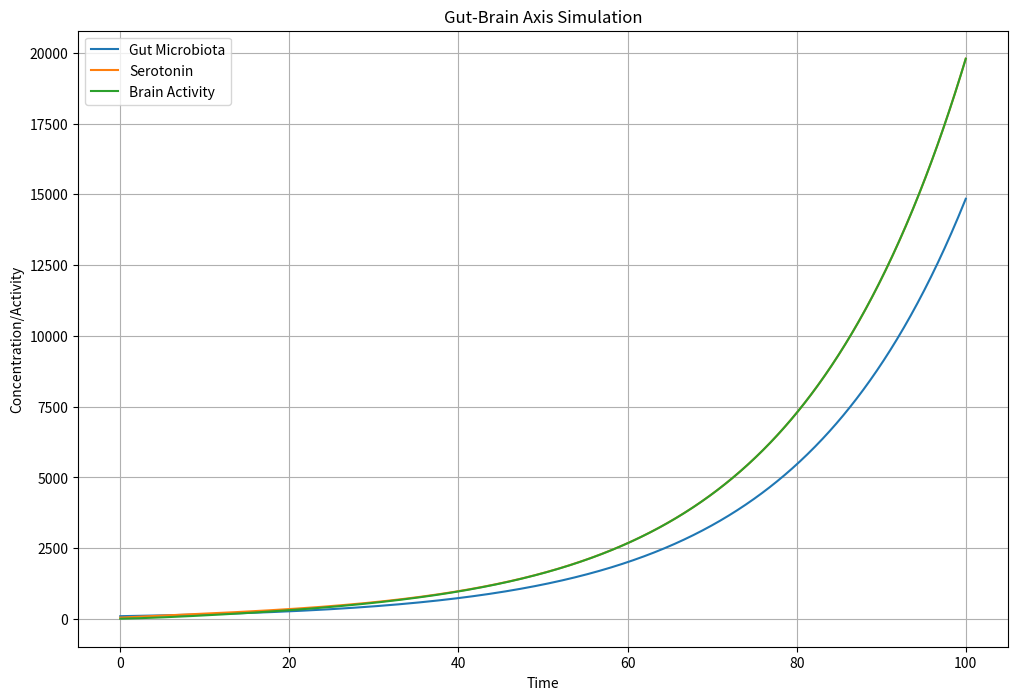
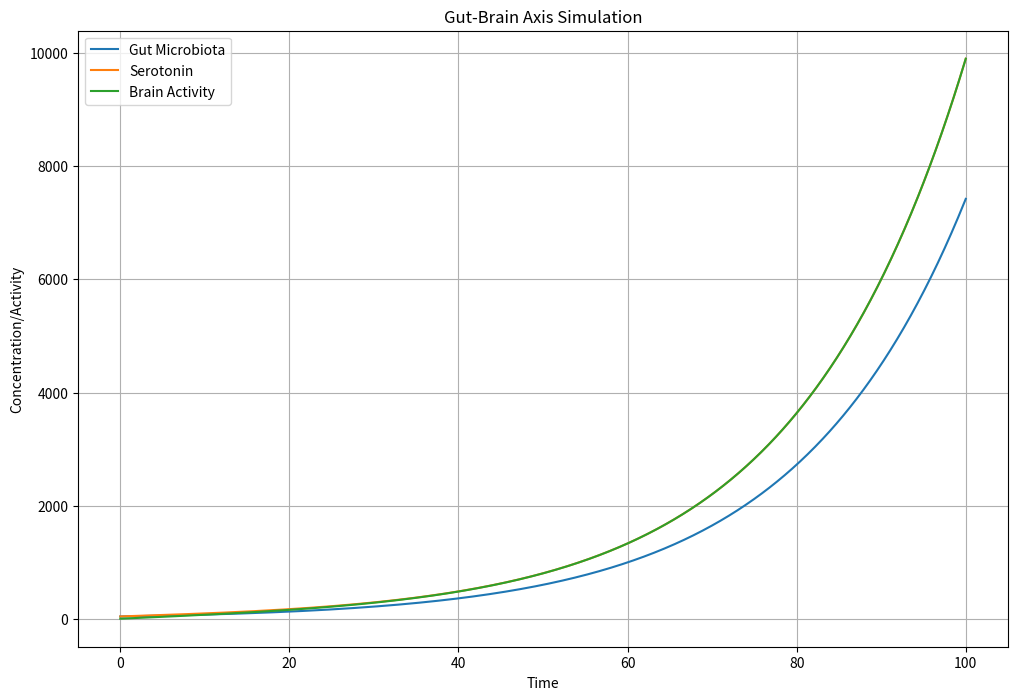
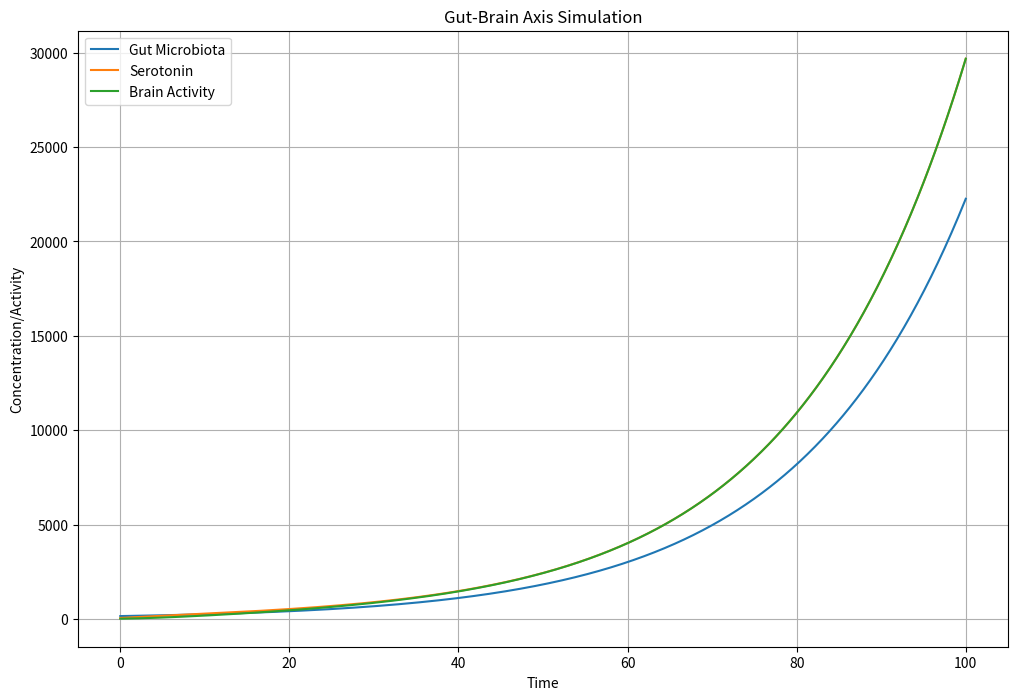
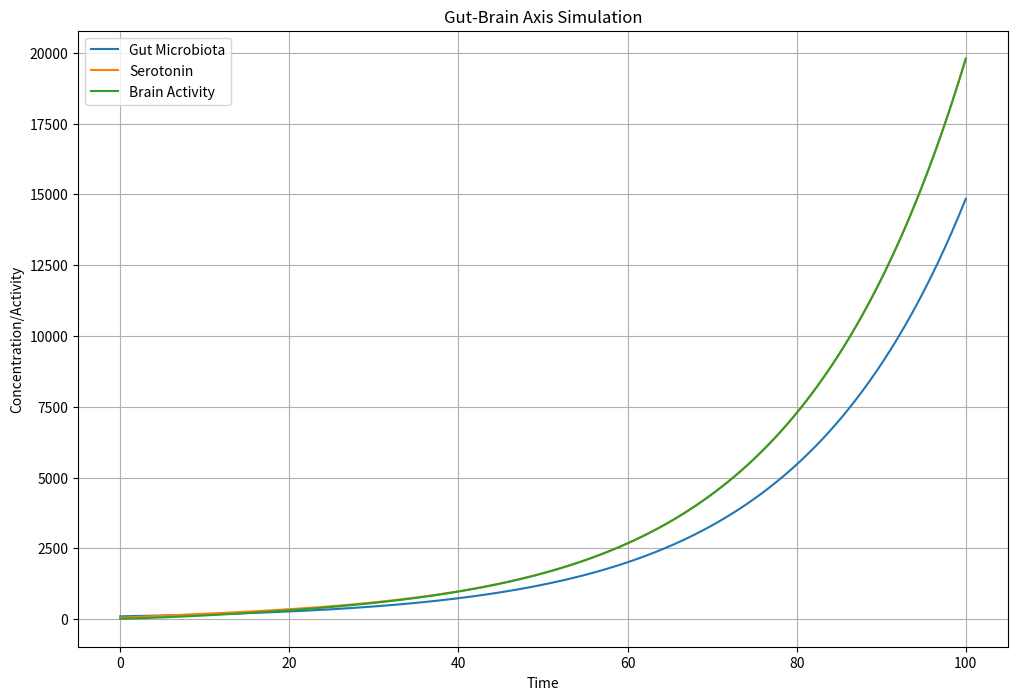

Python code for these plots, in order:
import numpy as np
import matplotlib.pyplot as plt
from scipy.integrate import odeint


class GutBrainAxisSimulation:
    def __init__(self):
        # Initial conditions
        self.microbiota = 100  # Arbitrary units
        self.serotonin = 50  # Arbitrary units
        self.brain_activity = 10  # Arbitrary units

        # Parameters
        self.microbiota_growth_rate = 0.1
        self.microbiota_decay_rate = 0.05
        self.serotonin_production_rate = 0.2
        self.serotonin_decay_rate = 0.1
        self.brain_activity_increase_rate = 0.15
        self.brain_activity_decay_rate = 0.1

    def derivatives(self, y, t):
        microbiota, serotonin, brain_activity = y

        dmicrobiota_dt = (self.microbiota_growth_rate * microbiota
                          - self.microbiota_decay_rate * microbiota)

        dserotonin_dt = (self.serotonin_production_rate * microbiota
                         - self.serotonin_decay_rate * serotonin)

        dbrain_activity_dt = (self.brain_activity_increase_rate * serotonin
                              - self.brain_activity_decay_rate * brain_activity)

        return [dmicrobiota_dt, dserotonin_dt, dbrain_activity_dt]

    def simulate(self, time_span):
        initial_conditions = [self.microbiota, self.serotonin, self.brain_activity]
        t = np.linspace(0, time_span, num=1000)
        solution = odeint(self.derivatives, initial_conditions, t)
        return t, solution

    def plot_results(self, t, solution):
        plt.figure(figsize=(12, 8))
        plt.plot(t, solution[:, 0], label='Gut Microbiota')
        plt.plot(t, solution[:, 1], label='Serotonin')
        plt.plot(t, solution[:, 2], label='Brain Activity')
        plt.xlabel('Time')
        plt.ylabel('Concentration/Activity')
        plt.title('Gut-Brain Axis Simulation')
        plt.legend()
        plt.grid(True)
        plt.show()

    def run_simulation(self, time_span=100):
        t, solution = self.simulate(time_span)
        self.plot_results(t, solution)


# Run the simulation
simulation = GutBrainAxisSimulation()
simulation.run_simulation()


# Perturb the system
def perturb_system(simulation, perturbation_type):
    if perturbation_type == 'antibiotic':
        simulation.microbiota *= 0.5  # Reduce microbiota by 50%
    elif perturbation_type == 'probiotic':
        simulation.microbiota *= 1.5  # Increase microbiota by 50%
    elif perturbation_type == 'stress':
        simulation.brain_activity *= 1.5  # Increase brain activity by 50%


# Run simulations with perturbations
perturbations = ['antibiotic', 'probiotic', 'stress']

for perturbation in perturbations:
    print(f"\nSimulating effect of {perturbation}")
    sim = GutBrainAxisSimulation()
    perturb_system(sim, perturbation)
    sim.run_simulation()
